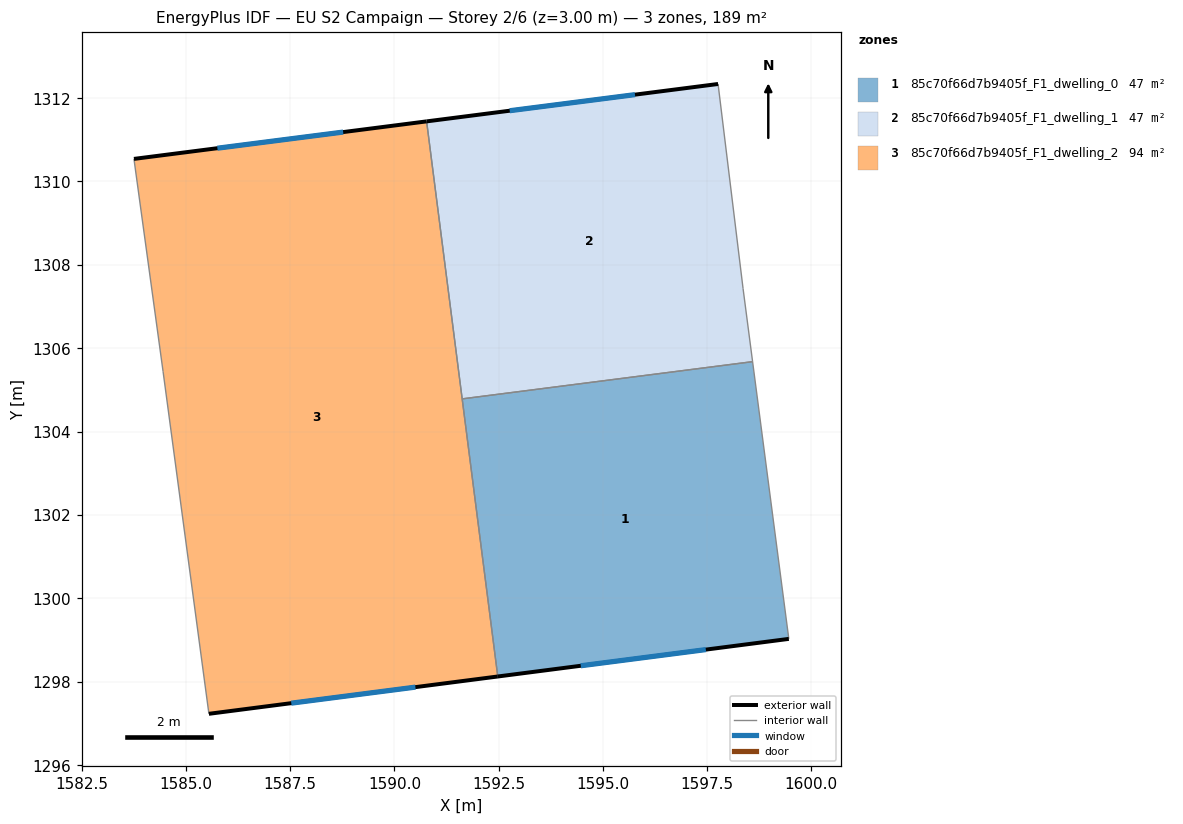
=== STOREY PLAN SPEC (per zone: floor XY polygon, exterior-wall plan segments, windows/doors) ===
zone 1: 85c70f66d7b9405f_F1_dwelling_0  (47.2 m²)
  floor: (1598.59, 1305.68) (1599.46, 1299.03) (1592.48, 1298.12) (1591.63, 1304.78)
  exterior wall: (1592.48, 1298.12) – (1599.46, 1299.03)  [7.0 m]
    window: (1594.47, 1298.38) – (1597.47, 1298.77)  [3.9 m²]
  interior walls: 3
zone 2: 85c70f66d7b9405f_F1_dwelling_1  (47.2 m²)
  floor: (1597.76, 1312.34) (1598.36, 1307.43) (1598.59, 1305.68) (1591.63, 1304.78) (1590.77, 1311.44)
  exterior wall: (1597.76, 1312.34) – (1590.77, 1311.44)  [7.0 m]
    window: (1595.77, 1312.08) – (1592.77, 1311.69)  [3.9 m²]
  interior walls: 4
zone 3: 85c70f66d7b9405f_F1_dwelling_2  (94.4 m²)
  floor: (1590.77, 1311.44) (1592.48, 1298.12) (1585.55, 1297.23) (1584.45, 1305.44) (1583.75, 1310.54)
  exterior wall: (1585.55, 1297.23) – (1592.48, 1298.12)  [7.0 m]
    window: (1587.53, 1297.48) – (1590.50, 1297.87)  [3.9 m²]
  exterior wall: (1590.77, 1311.44) – (1583.75, 1310.54)  [7.1 m]
    window: (1588.77, 1311.18) – (1585.75, 1310.80)  [3.9 m²]
  interior walls: 4

=== DERIVED (storey summary) ===
Building: EU S2 Campaign
Storey: 2 of 6  (floor level z = 3.00 m)
Storey gross floor area: 188.7 m²
Zones on this storey: 3
  - 85c70f66d7b9405f_F1_dwelling_0: floor 47.2 m²; exterior wall 7.0 m (21.1 m²); 1 window(s) 3.9 m²; WWR 18.5%
  - 85c70f66d7b9405f_F1_dwelling_1: floor 47.2 m²; exterior wall 7.0 m (21.1 m²); 1 window(s) 3.9 m²; WWR 18.5%
  - 85c70f66d7b9405f_F1_dwelling_2: floor 94.4 m²; exterior wall 14.1 m (42.2 m²); 2 window(s) 7.8 m²; WWR 18.5%
Zone adjacency (shared interzone walls):
  - 85c70f66d7b9405f_F1_dwelling_0 ↔ 85c70f66d7b9405f_F1_dwelling_1
  - 85c70f66d7b9405f_F1_dwelling_0 ↔ 85c70f66d7b9405f_F1_dwelling_2
  - 85c70f66d7b9405f_F1_dwelling_1 ↔ 85c70f66d7b9405f_F1_dwelling_2